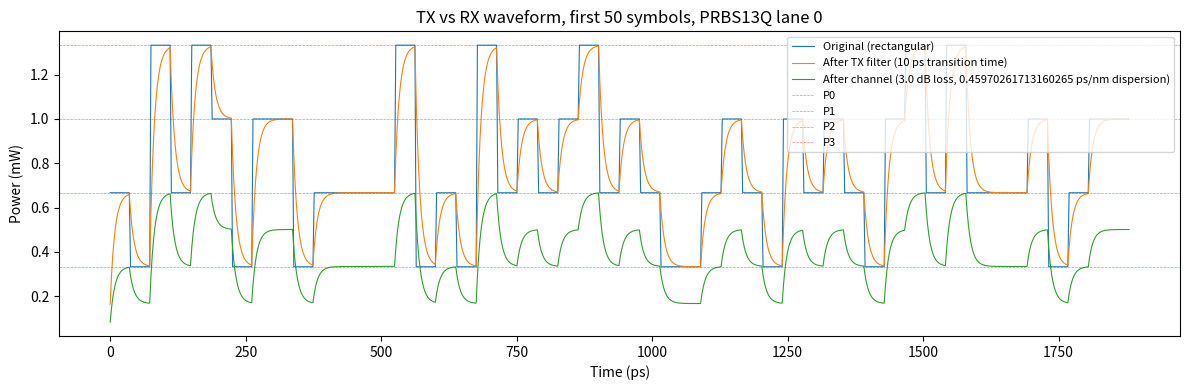

Python code for this plot:
#%% Imports
import numpy as np
import matplotlib.pyplot as plt
from scipy.signal import lfilter

#%% Utility functions for LFSR and PRBS generation

def lfsr_sequence(register_size, taps, num_bits, seed = None):
    """Generates a sequence of bits using a Linear Feedback Shift Register (LFSR).

    Args:
        register_size (int): The size of the LFSR register.
        taps (list of int): The positions of the taps in the LFSR (0-indexed from the most significant bit).
        seed (int): The initial state of the LFSR.
        num_bits (int): The number of bits to generate.

    Returns:
        list of int: A list containing the generated bits.
    """
    state = seed if seed is not None else 1  # Default seed value if not provided

    bits = []
    for _ in range(num_bits):
        # Calculate the feedback/output bit
        feedback_bit = 0
        for tap in taps:
            lsb_tap = register_size - 1 - tap  # Convert tap position to match the bit indexing
            feedback_bit ^= (state >> lsb_tap) & 1  # XOR the tapped bits

        # Shift the register to the right and insert the feedback bit at the leftmost position (MSB)
        state = (state >> 1) | (feedback_bit << (register_size - 1))
        bits.append(feedback_bit) # Append the output bit (feedback bit) to the sequence

    return bits

def prbs_sequence(register_size, seed, num_bits=None, taps=None):
    """Generates a Pseudo-Random Binary Sequence (PRBS) using an LFSR.

    Args:
        register_size (int): The size of the LFSR register.
        seed (int): The initial state of the LFSR.
        num_bits (int): The number of bits to generate.
        taps (list of int, optional): Custom tap positions. If not provided, uses standard PRBS taps
                                      for supported register sizes (7, 9, 11, 13, 15, 20, 23, 31).
                                      If register size not in supported list and taps not provided,
                                      defaults to empty list (no feedback).
    Returns:
        list of int: A list containing the generated PRBS bits.
    """
    # Tap positions are 0-indexed from the MSB, so tap 0 corresponds to tapping between the two leftmost bits.
    # Tap 0 corresponds to the x term in the polynomial, and the highest tap corresponds to the x^n term where n is the register size.
    standard_taps = {
        7:  [5, 6],            # x^7 + x^6 + 1
        9:  [4, 8],            # x^9 + x^5 + 1
        11: [8, 10],           # x^11 + x^9 + 1
        13: [0, 1, 11, 12],    # x^13 + x^12 + x^2 + x + 1
        15: [13, 14],          # x^15 + x^14 + 1
        20: [2, 19],           # x^20 + x^3 + 1
        23: [17, 22],          # x^23 + x^18 + 1
        31: [27, 30],          # x^31 + x^28 + 1
    }

    # Use provided num_bits or default to a full cycle length for the given register size (2^n - 1)
    if num_bits is None:
        num_bits = (1 << register_size) - 1  # 2^n - 1

    # Use provided taps or default to standard PRBS if available
    if taps is None:
        taps = standard_taps.get(register_size, [])
    
    return lfsr_sequence(register_size=register_size, taps=taps, seed=seed, num_bits=num_bits)

def gray_code_pairs(bit_sequence):
    """Pairs consecutive bits and Gray-codes them into integers (0-3).
    Handles odd-length input naturally by concatenating two repetitions,
    per IEEE 802.3 120.5.11.2.1 (the pairing phase shift across repetitions
    falls out automatically from pairing the doubled sequence)."""
    sequence_length = len(bit_sequence)
    if sequence_length % 2 != 0:
        bit_sequence = bit_sequence + bit_sequence[:1] # Duplicate first bit to make length even
    gray_to_int = [0, 1, 3, 2]  # {0,0}->0 {0,1}->1 {1,0}->3 {1,1}->2
    return [gray_to_int[(bit_sequence[i] << 1) | bit_sequence[i+1]] for i in range(0, sequence_length, 2)]

# def precode(data_sequence, block_size=46):
#     # Not needed for test patterns, only for training pattern, but left for future use.
#     """Precodes a sequence of integer symbols (0-3) per IEEE 802.3 94.2.2.6, by subtracting 
#     the previous precoded symbol from the current data symbol modulo 4. First symbol of each
#     block of size block_size is passed through unchanged."""
#     if not data_sequence:
#         return []
#     precoded_sequence = []
#     for i in range(len(data_sequence)):
#         if i % block_size == 0:
#             precoded_bit = data_sequence[i]  # termination symbol, passes through
#         else:
#             precoded_bit = (data_sequence[i] - precoded_sequence[i - 1]) % 4
#         precoded_sequence.append(precoded_bit)
#     return precoded_sequence

# def int_to_pam4(integer_sequence):
#     # Unnecessary since we can directly map integers to power levels, but left for future use.
#     """Converts a sequence of integers (0, 1, 2, 3) to their corresponding PAM4 symbols (-1, -1/3, 1/3, 1)."""
#     symbol_levels = [-1, -1/3, 1/3, 1]
#     return [symbol_levels[i] for i in integer_sequence]

def symbol_to_power(symbol_sequence, power_levels=[0.333, 0.667, 1.0, 1.333]):
    """Converts an integer symbol to its corresponding power level in mW"""
    return [power_levels[symbol] for symbol in symbol_sequence]

def power_level_statistics(power_levels):
    """Reports derived TX metrics from the four PAM4 power levels [P0, P1, P2, P3].

    Returns a dict with:
        OMAouter  (mW)  -- outer modulation amplitude, P3 - P0
        ER_dB           -- extinction ratio in dB, 10*log10(P3/P0)
        RLM             -- level separation mismatch ratio (1.0 = ideal, min 0.92 per spec)
        ES1             -- inner level asymmetry, lower eye
        ES2             -- inner level asymmetry, upper eye
        avg_power (mW)  -- average optical power assuming equal symbol probabilities
    """
    P0, P1, P2, P3 = power_levels
    gaps = [P1 - P0, P2 - P1, P3 - P2]
    OMAouter = P3 - P0
    P_avg = np.mean(power_levels)
    return {
        "OMAouter_mW": OMAouter,
        "ER_dB":       10 * np.log10(P3 / P0),
        "RLM":         3 * min(gaps) / OMAouter,
        "ES1":         (P1 - P_avg) / (P0 - P_avg),
        "ES2":         (P2 - P_avg) / (P3 - P_avg),
        "avg_power_mW": P_avg,
    }

def upsample(symbol_sequence, samples_per_ui):
    """Repeats each symbol sample_per_ui times to go from 1 sample/symbol to N samples/UI.

    Args:
        symbol_sequence (list or array): One value per symbol (e.g. from symbol_to_power).
        samples_per_ui (int): Oversampling factor N.

    Returns:
        np.ndarray: Rectangular waveform at N samples/UI.
    """
    return np.repeat(symbol_sequence, samples_per_ui).astype(float)

def fiber_loss_db(distance_m, attenuation_db_per_km=0.5, connection_loss_db=2.75):
    """Returns total fiber channel insertion loss in dB (IEEE 802.3 121.11).

    Args:
        distance_m (float): Fiber length in meters.
        attenuation_db_per_km (float): Fiber attenuation in dB/km (max 0.5 per Table 121-14).
        connection_loss_db (float): Total connector + splice loss in dB (2.75 dB allocation per 121.11.2.1).

    Returns:
        float: Total insertion loss in dB. Max 3.0 dB at 500m for 200GBASE-DR4.
    """
    return attenuation_db_per_km * distance_m / 1000 + connection_loss_db

def fiber_dispersion_ps_per_nm(distance_m, wavelength_nm=1310.0, lambda0_nm=1300.0, S0_ps_per_nm2_per_km=0.093):
    """Returns total chromatic dispersion D*L in ps/nm for a SMF link (IEC 60793-2-50 formula).

    Args:
        distance_m (float): Fiber length in meters.
        wavelength_nm (float): Laser wavelength in nm (default 1310).
        lambda0_nm (float): Zero-dispersion wavelength in nm (1300-1324 per Table 121-14; use 1300 for worst case).
        S0_ps_per_nm2_per_km (float): Dispersion slope in ps/nm²/km (max 0.093 per Table 121-14).

    Returns:
        float: Total dispersion D*L in ps/nm. Bounded by -0.93 to +0.8 ps/nm for 200GBASE-DR4 (Table 121-13).
    """
    D = (S0_ps_per_nm2_per_km / 4) * (wavelength_nm - lambda0_nm**4 / wavelength_nm**3)
    return D * distance_m / 1000

def channel_filter(waveform, samples_per_ui, ui, loss_db=0.0, dispersion_ps_per_nm=0.0, wavelength_nm=1310.0):
    """Applies fiber channel: flat attenuation and chromatic dispersion.

    Args:
        waveform (np.ndarray): TX waveform at N samples/UI.
        samples_per_ui (int): Oversampling factor N.
        ui (float): Symbol period in seconds (= 1 / symbol_rate).
        loss_db (float): Total channel insertion loss in dB (0-3 dB for 200GBASE-DR4).
        dispersion_ps_per_nm (float): Total chromatic dispersion D*L in ps/nm (-0.93 to +0.8 for 200GBASE-DR4).
        wavelength_nm (float): Laser center wavelength in nm (default 1310).

    Returns:
        np.ndarray: Waveform after channel, same shape as input.
    """
    # Attenuation: scale all power levels equally, ER unchanged
    out = waveform * 10 ** (-loss_db / 10)

    # Chromatic dispersion: quadratic phase in frequency domain
    # H(f) = exp(+j * pi * D_total * lambda^2 / c * f^2), Agrawal sign convention
    if dispersion_ps_per_nm != 0.0:
        n = len(out)
        dt = ui / samples_per_ui
        f = np.fft.fftfreq(n, d=dt)                          # baseband frequencies in Hz
        D_total = dispersion_ps_per_nm * 1e-12 / 1e-9        # convert ps/nm to s/m
        lam = wavelength_nm * 1e-9                           # m
        c = 3e8                                               # m/s
        H = np.exp(1j * np.pi * D_total * lam**2 / c * f**2)
        out = np.fft.ifft(np.fft.fft(out) * H).real

    return out

def tx_filter(waveform, samples_per_ui, transition_time, ui):
    """Applies a single-pole low-pass filter modelling finite TX bandwidth.

    Args:
        waveform (np.ndarray): Upsampled waveform at N samples/UI.
        samples_per_ui (int): Oversampling factor N (used to compute dt).
        transition_time (float): TX 20%-80% transition time in seconds (max 34e-12 for 26.5625 GBd).
        ui (float): Symbol period in seconds (= 1 / symbol_rate).

    Returns:
        np.ndarray: Filtered waveform, same shape as input.
    """
    tau = transition_time / np.log(4)   # t_rise = tau * ln(4)  →  tau = t_rise / ln(4)
    dt = ui / samples_per_ui
    alpha = dt / (tau + dt)             # y[n] = alpha*x[n] + (1-alpha)*y[n-1]
    b = [alpha]
    a = [1, -(1 - alpha)]               # lfilter subtracts a[1]*y[n-1], so a[1] is negated
    return lfilter(b, a, waveform)

#%% Function testing

# Generating test patterns for lanes 0-3
seeds = [0b0000010101011, 0b0011101000001, 0b1001000101100, 0b0100010000010]  # Different seeds for each lane
test_patterns = []
for seed in seeds:
    prbs_bits = prbs_sequence(register_size=13, seed=seed)  # Generate full PRBS-13 sequence (8191 bits)
    prbs_bits += prbs_bits  # Duplicate the sequence to ensure even length for pairing
    gray_pairs = gray_code_pairs(prbs_bits)  # Pair and Gray-code the bits
    power_symbols = symbol_to_power(gray_pairs)  # Convert to PAM4 power levels (mW)
    test_patterns.append(power_symbols)

print("Generated PAM4 test patterns for lanes 0-3 (first 20 symbols of each lane):")
for lane, pattern in enumerate(test_patterns):
    print(f"Lane {lane}: {pattern[:20]}")

# %% 

symbol_rate = 26.5625e9
ui = 1 / symbol_rate
samples_per_ui = 16
transition_time = 10e-12
n_symbols = 50

power = test_patterns[0]
upsampled = upsample(power, samples_per_ui)
tx = tx_filter(upsampled, samples_per_ui, transition_time, ui)
loss_db_plot, disp_plot = fiber_loss_db(500), fiber_dispersion_ps_per_nm(500)
rx = channel_filter(tx, samples_per_ui, ui, loss_db=loss_db_plot, dispersion_ps_per_nm=disp_plot)
t = np.arange(n_symbols * samples_per_ui) * (ui / samples_per_ui) * 1e12  # ps
power_levels = [0.333, 0.667, 1.0, 1.333]
fig, ax = plt.subplots(figsize=(12, 4))
ax.plot(t, upsampled[:n_symbols * samples_per_ui], lw=0.8, label='Original (rectangular)')
ax.plot(t, tx[:n_symbols * samples_per_ui], lw=0.8, label=f'After TX filter ({transition_time*1e12:.0f} ps transition time)')
ax.plot(t, rx[:n_symbols * samples_per_ui], lw=0.8, label=f'After channel ({loss_db_plot} dB loss, {disp_plot} ps/nm dispersion)')
for p, label in zip(power_levels, ['P0', 'P1', 'P2', 'P3']):
    ax.axhline(p, color='red', lw=0.5, ls='--', alpha=0.5, label=label)
ax.set_xlabel('Time (ps)')
ax.set_ylabel('Power (mW)')
ax.set_title('TX vs RX waveform, first 50 symbols, PRBS13Q lane 0')
ax.legend(loc='upper right', fontsize=8)
plt.tight_layout()
plt.savefig('waveforms.png', dpi=150)
plt.show()

# %%
